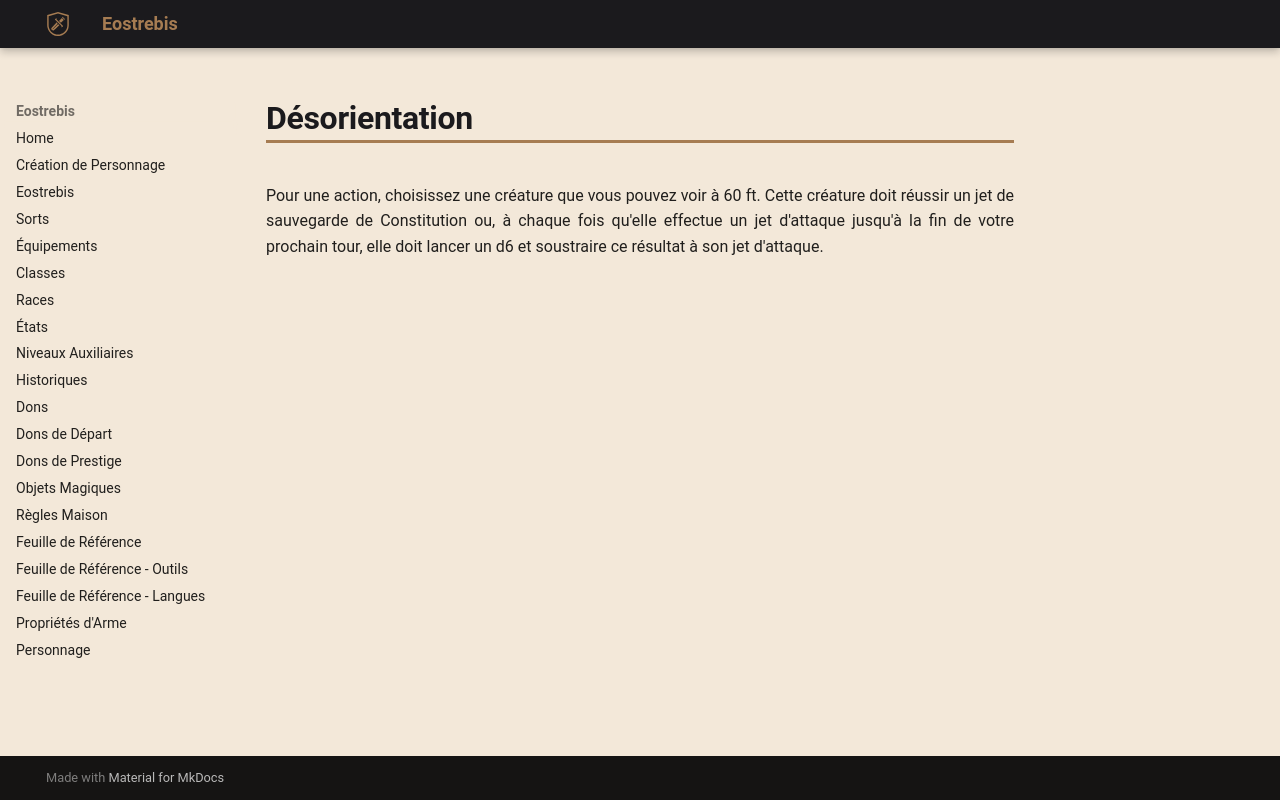

repository: Eostrebis/5e.VF · page: classes/Sorcière/Maléfices/Désorientation/index.html · generator: mkdocs

---
writing_status: finished
---
Pour une action, choisissez une créature que vous pouvez voir à 60 ft. Cette créature doit réussir un jet de sauvegarde de Constitution ou, à chaque fois qu'elle effectue un jet d'attaque jusqu'à la fin de votre prochain tour, elle doit lancer un d6 et soustraire ce résultat à son jet d'attaque. 
